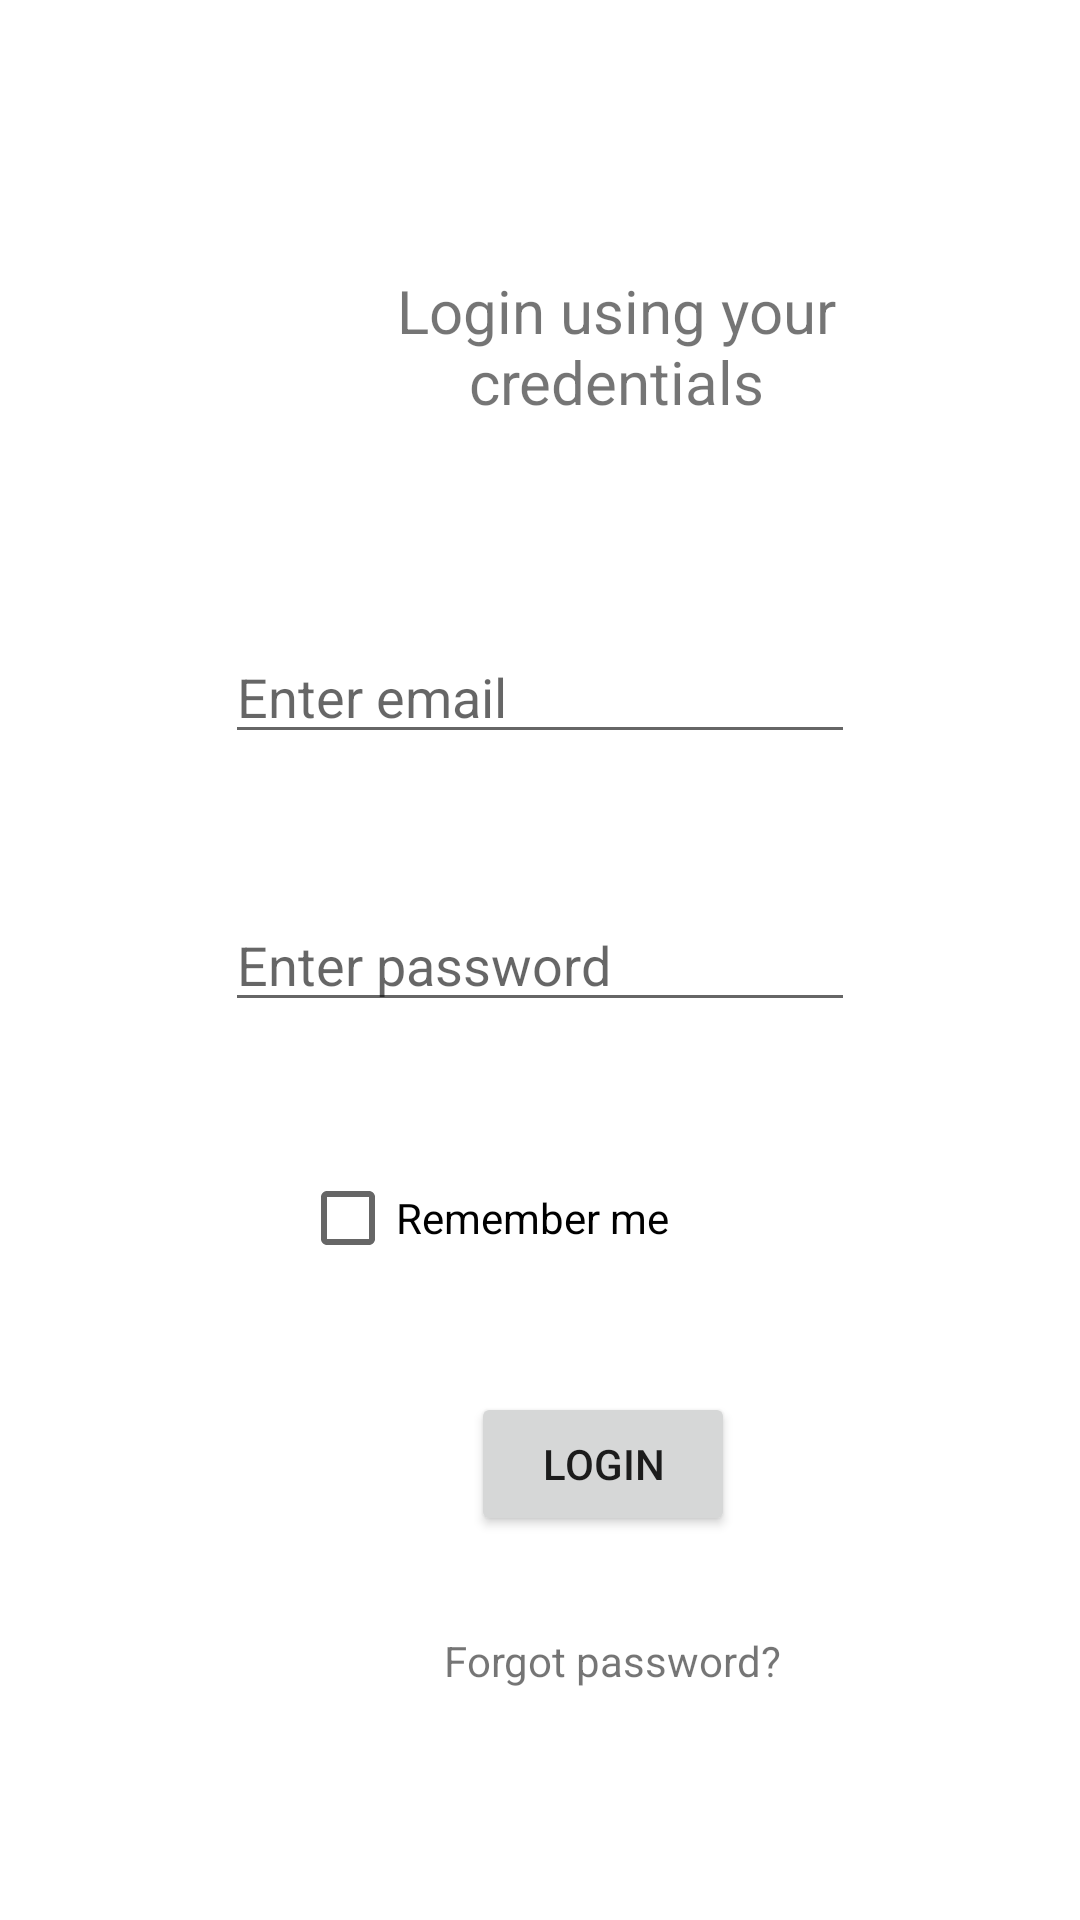

The Android layout XML behind this screen, and the referenced resources:
<!-- AndroidManifest.xml: application theme Theme.Classrom -->
<!-- res/layout/activity_login.xml -->
<?xml version="1.0" encoding="utf-8"?>
<RelativeLayout xmlns:android="http://schemas.android.com/apk/res/android"
    xmlns:app="http://schemas.android.com/apk/res-auto"
    xmlns:tools="http://schemas.android.com/tools"
    android:layout_width="match_parent"
    android:layout_height="match_parent">

    <TextView
        android:id="@+id/textView3"
        android:layout_width="235dp"
        android:layout_height="69dp"
        android:layout_alignParentStart="true"
        android:layout_alignParentTop="true"
        android:layout_centerHorizontal="true"
        android:layout_marginStart="88dp"
        android:layout_marginTop="90dp"
        android:text="@string/login_using_your_credentials"
        android:textAlignment="center"
        android:textSize="20sp"
        app:layout_constraintEnd_toEndOf="parent"
        app:layout_constraintHorizontal_bias="0.227"
        app:layout_constraintStart_toStartOf="parent"
        tools:layout_editor_absoluteY="407dp" />

    <EditText
        android:id="@+id/editTextTextEmailAddress"
        android:layout_width="wrap_content"
        android:layout_height="wrap_content"
        android:layout_alignParentTop="true"
        android:layout_centerHorizontal="true"
        android:layout_marginTop="210dp"
        android:ems="10"
        android:inputType="textEmailAddress"
        android:hint="@string/enter_email"
        tools:ignore="Autofill" />

    <EditText
        android:id="@+id/editTextNumberPassword2"
        android:layout_width="wrap_content"
        android:layout_height="wrap_content"
        android:layout_centerInParent="true"
        android:ems="10"
        android:hint="@string/enter_password"
        android:inputType="numberPassword"
        tools:ignore="Autofill" />

    <CheckBox
        android:id="@+id/checkBox"
        android:layout_width="182dp"
        android:layout_height="32dp"
        android:layout_alignParentStart="true"
        android:layout_alignParentBottom="true"
        android:layout_marginStart="100dp"
        android:layout_marginBottom="218dp"
        android:text="@string/remember_me" />

    <Button
        android:id="@+id/btnLogin2"
        android:layout_width="wrap_content"
        android:layout_height="wrap_content"
        android:layout_alignParentStart="true"
        android:layout_alignParentBottom="true"
        android:layout_centerHorizontal="true"
        android:layout_marginStart="157dp"
        android:layout_marginBottom="128dp"
        android:text="@string/login" />

    <TextView
        android:id="@+id/forgot"
        android:layout_width="wrap_content"
        android:layout_height="wrap_content"
        android:layout_alignParentStart="true"
        android:layout_alignParentBottom="true"
        android:layout_centerHorizontal="true"
        android:layout_marginStart="148dp"
        android:layout_marginBottom="77dp"
        android:text="@string/forgot_password" />
</RelativeLayout>
<!-- resources referenced by this layout -->
<resources>
  <string name="enter_email">Enter email</string>
  <string name="enter_password">Enter password</string>
  <string name="forgot_password">Forgot password?</string>
  <string name="login">Login</string>
  <string name="login_using_your_credentials">Login using your credentials</string>
  <string name="remember_me">Remember me</string>
  <style name="Theme.Classrom" parent="Theme.MaterialComponents.DayNight.DarkActionBar">
          
          <item name="colorPrimary">#0585B5</item>
          <item name="colorPrimaryVariant">#0585B5</item>
          <item name="colorOnPrimary">@color/white</item>
          
          <item name="colorSecondary">@color/teal_200</item>
          <item name="colorSecondaryVariant">@color/teal_700</item>
          <item name="colorOnSecondary">@color/black</item>
          
          <item name="android:statusBarColor" tools:targetApi="l">?attr/colorPrimaryVariant</item>
          
      </style>
  <!-- not gathered from this repository: default colours our renderer supplied (Android Studio template values) -->
  <color name="teal_200">#FF03DAC5</color>
  <color name="teal_700">#FF018786</color>
  <color name="black">#FF000000</color>
  <color name="white">#FFFFFFFF</color>
</resources>
